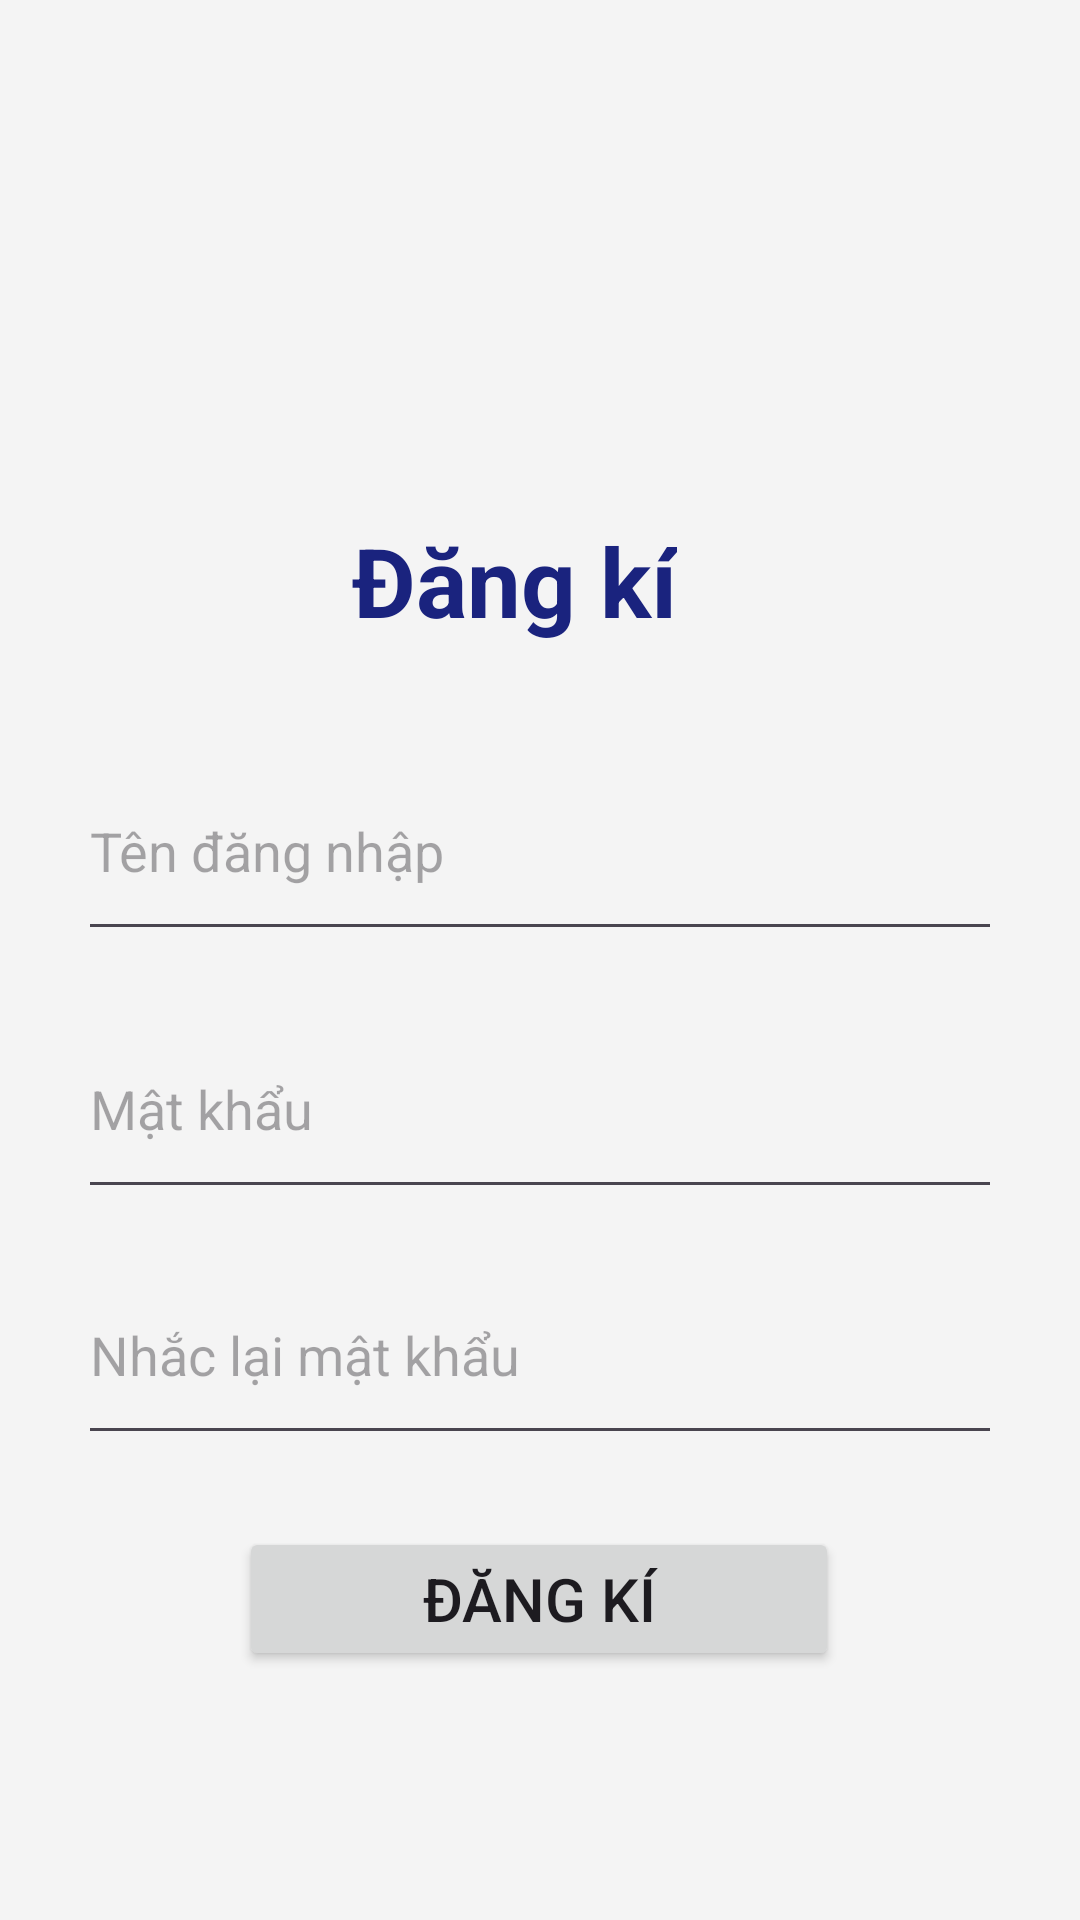

This screen was rendered from an Android layout file. Write that file and the resources it references.
<!-- AndroidManifest.xml: application theme Theme.HW_Day02 -->
<!-- res/layout/activity_register.xml -->
<?xml version="1.0" encoding="utf-8"?>
<androidx.constraintlayout.widget.ConstraintLayout xmlns:android="http://schemas.android.com/apk/res/android"
    xmlns:app="http://schemas.android.com/apk/res-auto"
    xmlns:tools="http://schemas.android.com/tools"
    android:id="@+id/main"
    android:layout_width="match_parent"
    android:layout_height="match_parent"
    android:background="#F4F4F4"

    tools:context=".RegisterActivity">

    <TextView
        android:id="@+id/textView"
        android:layout_width="wrap_content"
        android:layout_height="wrap_content"
        android:layout_marginTop="172dp"

        android:text="Đăng kí"
        android:textColor="#1A237E"
        android:textSize="32dp"
        android:textStyle="bold"

        app:layout_constraintEnd_toEndOf="parent"
        app:layout_constraintHorizontal_bias="0.466"
        app:layout_constraintStart_toStartOf="parent"
        app:layout_constraintTop_toTopOf="parent" />

    <EditText
        android:id="@+id/edtUserName"
        android:layout_width="match_parent"
        android:layout_height="70dp"

        android:layout_marginTop="32dp"
        android:layout_marginStart="26dp"
        android:layout_marginEnd="26dp"

        android:inputType="text"
        android:hint="Tên đăng nhập"
        app:layout_constraintTop_toBottomOf="@+id/textView"
        />

    <EditText
        android:id="@+id/edtPass"
        android:layout_width="match_parent"
        android:layout_height="70dp"
        android:ems="10"
        android:inputType="textPassword"
        android:hint="Mật khẩu"

        android:layout_marginTop="16dp"
        android:layout_marginStart="26dp"
        android:layout_marginEnd="26dp"

        app:layout_constraintEnd_toEndOf="parent"
        app:layout_constraintStart_toStartOf="parent"
        app:layout_constraintTop_toBottomOf="@+id/edtUserName" />


    <EditText
        android:id="@+id/edtPass3"
        android:layout_width="match_parent"
        android:layout_height="70dp"
        android:layout_marginStart="26dp"
        android:layout_marginTop="12dp"
        android:layout_marginEnd="26dp"

        android:ems="10"
        android:hint="Nhắc lại mật khẩu"
        android:inputType="textPassword"

        app:layout_constraintEnd_toEndOf="parent"
        app:layout_constraintHorizontal_bias="1.0"
        app:layout_constraintStart_toStartOf="parent"
        app:layout_constraintTop_toBottomOf="@+id/edtPass" />

    <Button
        android:id="@+id/btnnLogin"
        android:layout_width="200dp"
        android:layout_height="wrap_content"
        android:layout_marginTop="24dp"
        android:padding="10dp"
        android:text="Đăng kí"
        android:textSize="20dp"
        app:layout_constraintEnd_toEndOf="parent"
        app:layout_constraintHorizontal_bias="0.497"
        app:layout_constraintStart_toStartOf="parent"
        app:layout_constraintTop_toBottomOf="@+id/edtPass3" />


</androidx.constraintlayout.widget.ConstraintLayout>
<!-- resources referenced by this layout -->
<resources>
  <style name="Theme.HW_Day02" parent="Base.Theme.HW_Day02" />
  <style name="Base.Theme.HW_Day02" parent="Theme.Material3.DayNight.NoActionBar">
          
          
      </style>
</resources>
